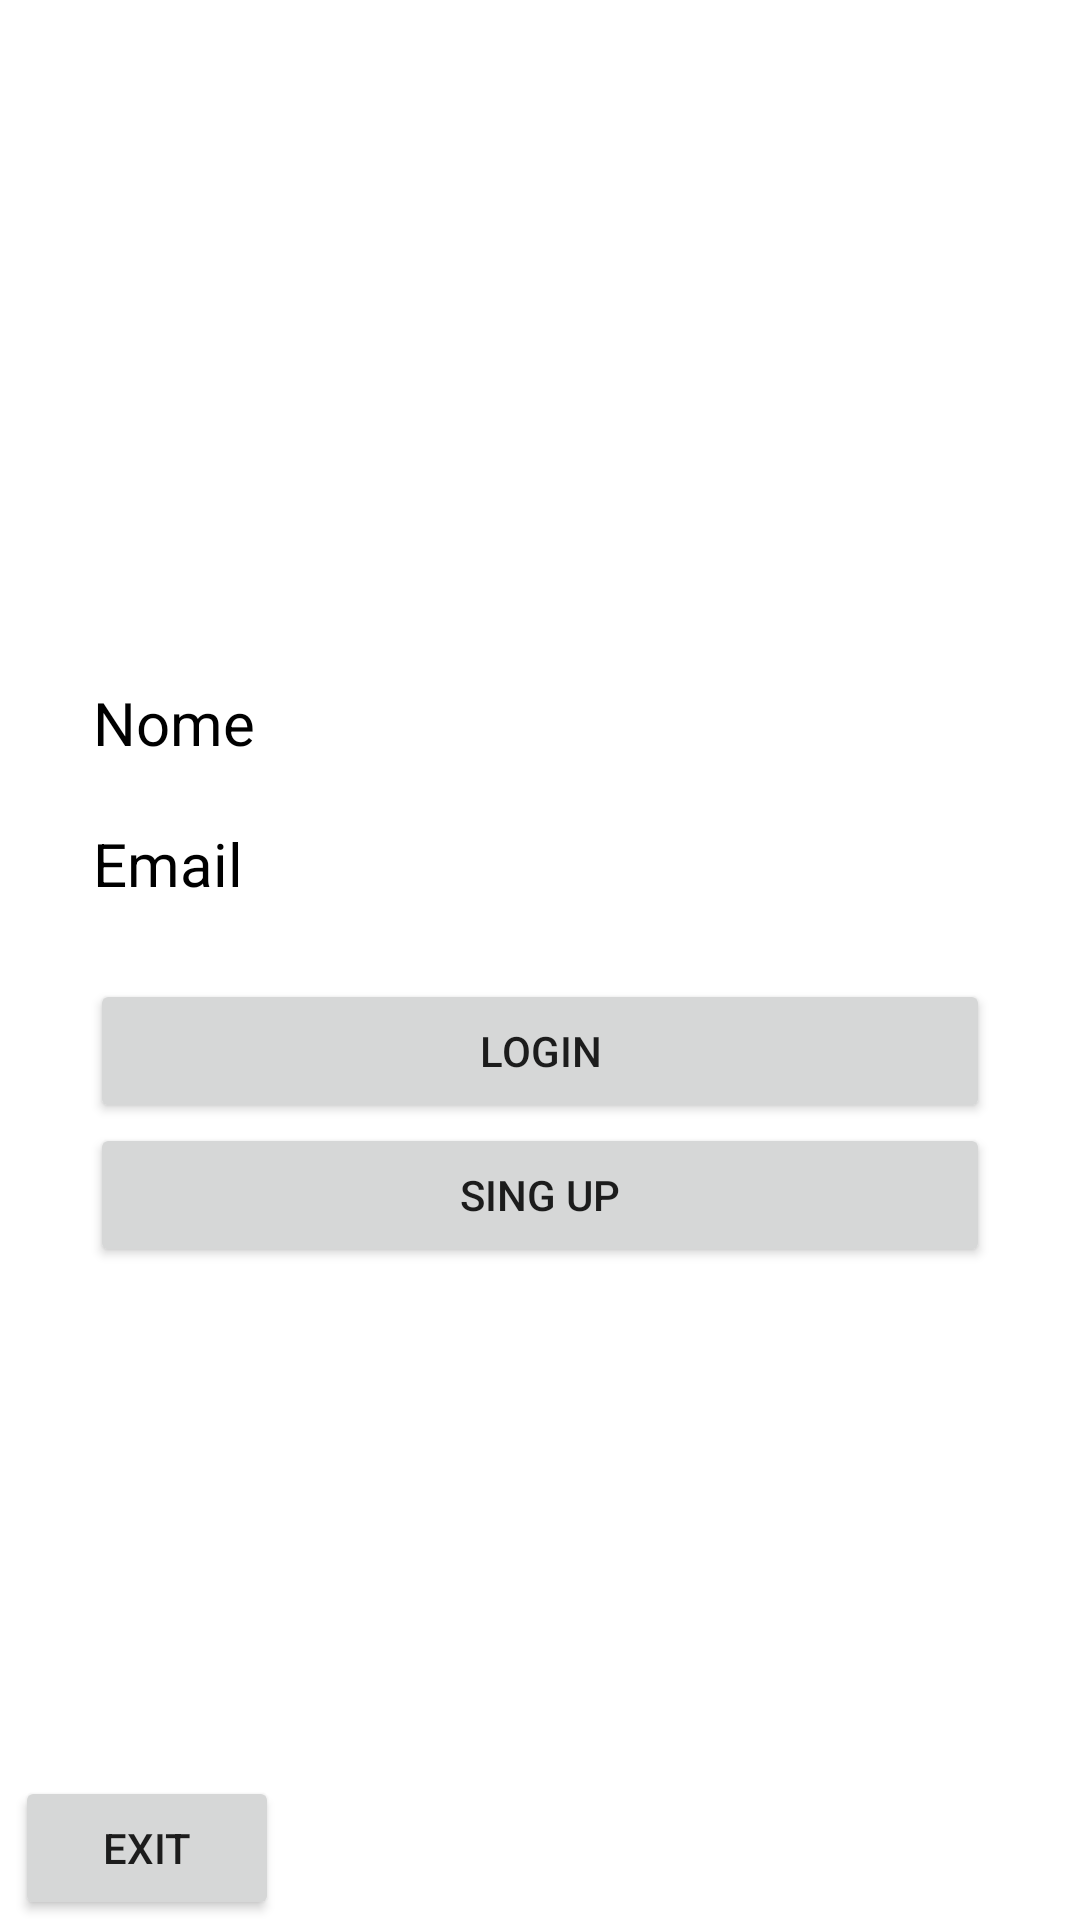

This screen was rendered from an Android layout file. Write that file and the resources it references.
<!-- AndroidManifest.xml: application theme Theme.Chamatela -->
<!-- res/layout/activity_second2.xml -->
<?xml version="1.0" encoding="utf-8"?>
<FrameLayout xmlns:android="http://schemas.android.com/apk/res/android"
    xmlns:app="http://schemas.android.com/apk/res-auto"
    xmlns:tools="http://schemas.android.com/tools"
    android:layout_width="match_parent"
    android:layout_height="match_parent"
    android:background="@drawable/backgroundstreet"
    tools:context=".SecondActivity">

    <LinearLayout
        android:layout_width="match_parent"
        android:layout_height="wrap_content"
        android:layout_gravity="center"
        android:layout_margin="5dp"
        android:orientation="vertical"
        android:padding="25dp">

        <TextView
            android:id="@+id/edtNome"
            android:layout_weight="5"
            android:layout_margin="0.9dp"
            android:background="@color/liteGrey"
            android:hint="Nome"
            android:textColorHint="@color/black"
            android:text=""
            android:textColor="@color/black"
            android:textSize="20dp"
            android:layout_width="match_parent"
            android:layout_height="45dp"
            android:gravity="center_vertical"
            android:orientation="vertical"/>






        <TextView
            android:id="@+id/edtEmail"
            android:background="@color/liteGrey"
            android:layout_margin="0.9dp"
            android:hint="Email"
            android:textColorHint="@color/black"
            android:text=""
            android:textColor="@color/black"
            android:textSize="20dp"
            android:gravity="center_vertical"
            android:layout_width="match_parent"
            android:layout_height="45dp"
            android:orientation="vertical"/>






        <Button
            android:id="@+id/btnLogin"
            android:layout_marginTop="15dp"
            android:layout_width="match_parent"
            android:layout_height="wrap_content"
            android:onClick="btnLoginAction"
            android:text="login" />

        <Button
            android:id="@+id/btnSingUp"
            android:layout_marginTop="0dp"
            android:layout_width="match_parent"
            android:layout_height="wrap_content"
            android:onClick="btnSingUpAction"
            android:text="sing up" />

    </LinearLayout>

    <Button
        android:id="@+id/BtnFinish"
        android:layout_width="wrap_content"
        android:layout_height="wrap_content"
        android:layout_gravity="bottom"
        android:onClick="FinalizaApp"
        android:layout_marginLeft="5sp"
        android:text="Exit" />

</FrameLayout>
<!-- resources referenced by this layout -->
<resources>
  <color name="black">#FF000000</color>
  <color name="liteGrey">#92FFFFFF</color>
  <color name="white">#FFFFFFFF</color>
  <style name="Theme.Chamatela" parent="Theme.MaterialComponents.DayNight.DarkActionBar">
          
          <item name="colorPrimary">@color/purple_500</item>
          <item name="colorPrimaryVariant">@color/purple_700</item>
          <item name="colorOnPrimary">@color/white</item>
          
          <item name="colorSecondary">@color/teal_200</item>
          <item name="colorSecondaryVariant">@color/teal_700</item>
          <item name="colorOnSecondary">@color/black</item>
          
          <item name="android:statusBarColor" tools:targetApi="l">?attr/colorPrimaryVariant</item>
          
      </style>
  <color name="purple_500">#FF6200EE</color>
  <color name="purple_700">#FF3700B3</color>
  <color name="teal_200">#FF03DAC5</color>
  <color name="teal_700">#FF018786</color>
</resources>
